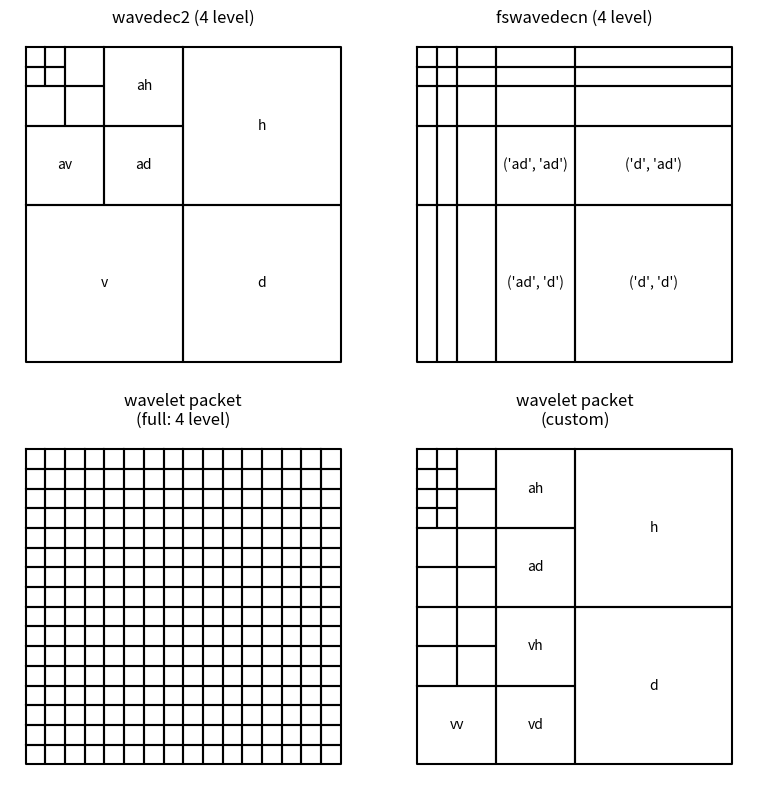

Write Python code to recreate this figure.
from itertools import product
import numpy as np
from matplotlib import pyplot as plt


def wavedec_keys(level):
    """Subband keys corresponding to a wavedec decomposition."""
    approx = ''
    coeffs = {}
    for lev in range(level):
        for k in ['a', 'd']:
            coeffs[approx + k] = None
        approx = 'a' * (lev + 1)
        if lev < level - 1:
            coeffs.pop(approx)
    return list(coeffs.keys())


def wavedec2_keys(level):
    """Subband keys corresponding to a wavedec2 decomposition."""
    approx = ''
    coeffs = {}
    for lev in range(level):
        for k in ['a', 'h', 'v', 'd']:
            coeffs[approx + k] = None
        approx = 'a' * (lev + 1)
        if lev < level - 1:
            coeffs.pop(approx)
    return list(coeffs.keys())


def _box(bl, ur):
    """(x, y) coordinates for the 4 lines making up a rectangular box.

    Parameters
    ==========
    bl : float
        The bottom left corner of the box
    ur : float
        The upper right corner of the box

    Returns
    =======
    coords : 2-tuple
        The first and second elements of the tuple are the x and y coordinates
        of the box.
    """
    xl, xr = bl[0], ur[0]
    yb, yt = bl[1], ur[1]
    box_x = [xl, xr,
             xr, xr,
             xr, xl,
             xl, xl]
    box_y = [yb, yb,
             yb, yt,
             yt, yt,
             yt, yb]
    return (box_x, box_y)


def _2d_wp_basis_coords(shape, keys):
    # Coordinates of the lines to be drawn by draw_2d_wp_basis
    coords = []
    centers = {}  # retain center of boxes for use in labeling
    for key in keys:
        offset_x = offset_y = 0
        for n, char in enumerate(key):
            if char in ['h', 'd']:
                offset_x += shape[0] // 2**(n + 1)
            if char in ['v', 'd']:
                offset_y += shape[1] // 2**(n + 1)
        sx = shape[0] // 2**(n + 1)
        sy = shape[1] // 2**(n + 1)
        xc, yc = _box((offset_x, -offset_y),
                      (offset_x + sx, -offset_y - sy))
        coords.append((xc, yc))
        centers[key] = (offset_x + sx // 2, -offset_y - sy // 2)
    return coords, centers


def draw_2d_wp_basis(shape, keys, fmt='k', plot_kwargs={}, ax=None,
                     label_levels=0):
    """Plot a 2D representation of a WaveletPacket2D basis."""
    coords, centers = _2d_wp_basis_coords(shape, keys)
    if ax is None:
        fig, ax = plt.subplots(1, 1)
    else:
        fig = ax.get_figure()
    for coord in coords:
        ax.plot(coord[0], coord[1], fmt)
    ax.set_axis_off()
    ax.axis('square')
    if label_levels > 0:
        for key, c in centers.items():
            if len(key) <= label_levels:
                ax.text(c[0], c[1], key,
                        horizontalalignment='center',
                        verticalalignment='center')
    return fig, ax


def _2d_fswavedecn_coords(shape, levels):
    coords = []
    centers = {}  # retain center of boxes for use in labeling
    for key in product(wavedec_keys(levels), repeat=2):
        (key0, key1) = key
        offsets = [0, 0]
        widths = list(shape)
        for n0, char in enumerate(key0):
            if char in ['d']:
                offsets[0] += shape[0] // 2**(n0 + 1)
        for n1, char in enumerate(key1):
            if char in ['d']:
                offsets[1] += shape[1] // 2**(n1 + 1)
        widths[0] = shape[0] // 2**(n0 + 1)
        widths[1] = shape[1] // 2**(n1 + 1)
        xc, yc = _box((offsets[0], -offsets[1]),
                      (offsets[0] + widths[0], -offsets[1] - widths[1]))
        coords.append((xc, yc))
        centers[(key0, key1)] = (offsets[0] + widths[0] / 2,
                                 -offsets[1] - widths[1] / 2)
    return coords, centers


def draw_2d_fswavedecn_basis(shape, levels, fmt='k', plot_kwargs={}, ax=None,
                             label_levels=0):
    """Plot a 2D representation of a WaveletPacket2D basis."""
    coords, centers = _2d_fswavedecn_coords(shape, levels)
    if ax is None:
        fig, ax = plt.subplots(1, 1)
    else:
        fig = ax.get_figure()
    for coord in coords:
        ax.plot(coord[0], coord[1], fmt)
    ax.set_axis_off()
    ax.axis('square')
    if label_levels > 0:
        for key, c in centers.items():
            lev = np.max([len(k) for k in key])
            if lev <= label_levels:
                ax.text(c[0], c[1], key,
                        horizontalalignment='center',
                        verticalalignment='center')
    return fig, ax


shape = (512, 512)

max_lev = 4       # how many levels of decomposition to draw
label_levels = 2  # how many levels to explicitly label on the plots

if False:
    fig, axes = plt.subplots(1, 4, figsize=[16, 4])
    axes = axes.ravel()
else:
    fig, axes = plt.subplots(2, 2, figsize=[8, 8])
    axes = axes.ravel()

# plot a 5-level standard DWT basis
draw_2d_wp_basis(shape, wavedec2_keys(max_lev), ax=axes[0],
                 label_levels=label_levels)
axes[0].set_title('wavedec2 ({} level)'.format(max_lev))

# plot for the fully separable case
draw_2d_fswavedecn_basis(shape, max_lev, ax=axes[1], label_levels=label_levels)
axes[1].set_title('fswavedecn ({} level)'.format(max_lev))

# get all keys corresponding to a full wavelet packet decomposition
wp_keys = list(product(['a', 'd', 'h', 'v'], repeat=max_lev))
draw_2d_wp_basis(shape, wp_keys, ax=axes[2])
axes[2].set_title('wavelet packet\n(full: {} level)'.format(max_lev))

# plot an example of a custom wavelet packet basis
keys = ['aaaa', 'aaad', 'aaah', 'aaav', 'aad', 'aah', 'aava', 'aavd',
        'aavh', 'aavv', 'ad', 'ah', 'ava', 'avd', 'avh', 'avv', 'd', 'h',
        'vaa', 'vad', 'vah', 'vav', 'vd', 'vh', 'vv']
draw_2d_wp_basis(shape, keys, ax=axes[3], label_levels=label_levels)
axes[3].set_title('wavelet packet\n(custom)'.format(max_lev))

plt.tight_layout()
plt.show()
